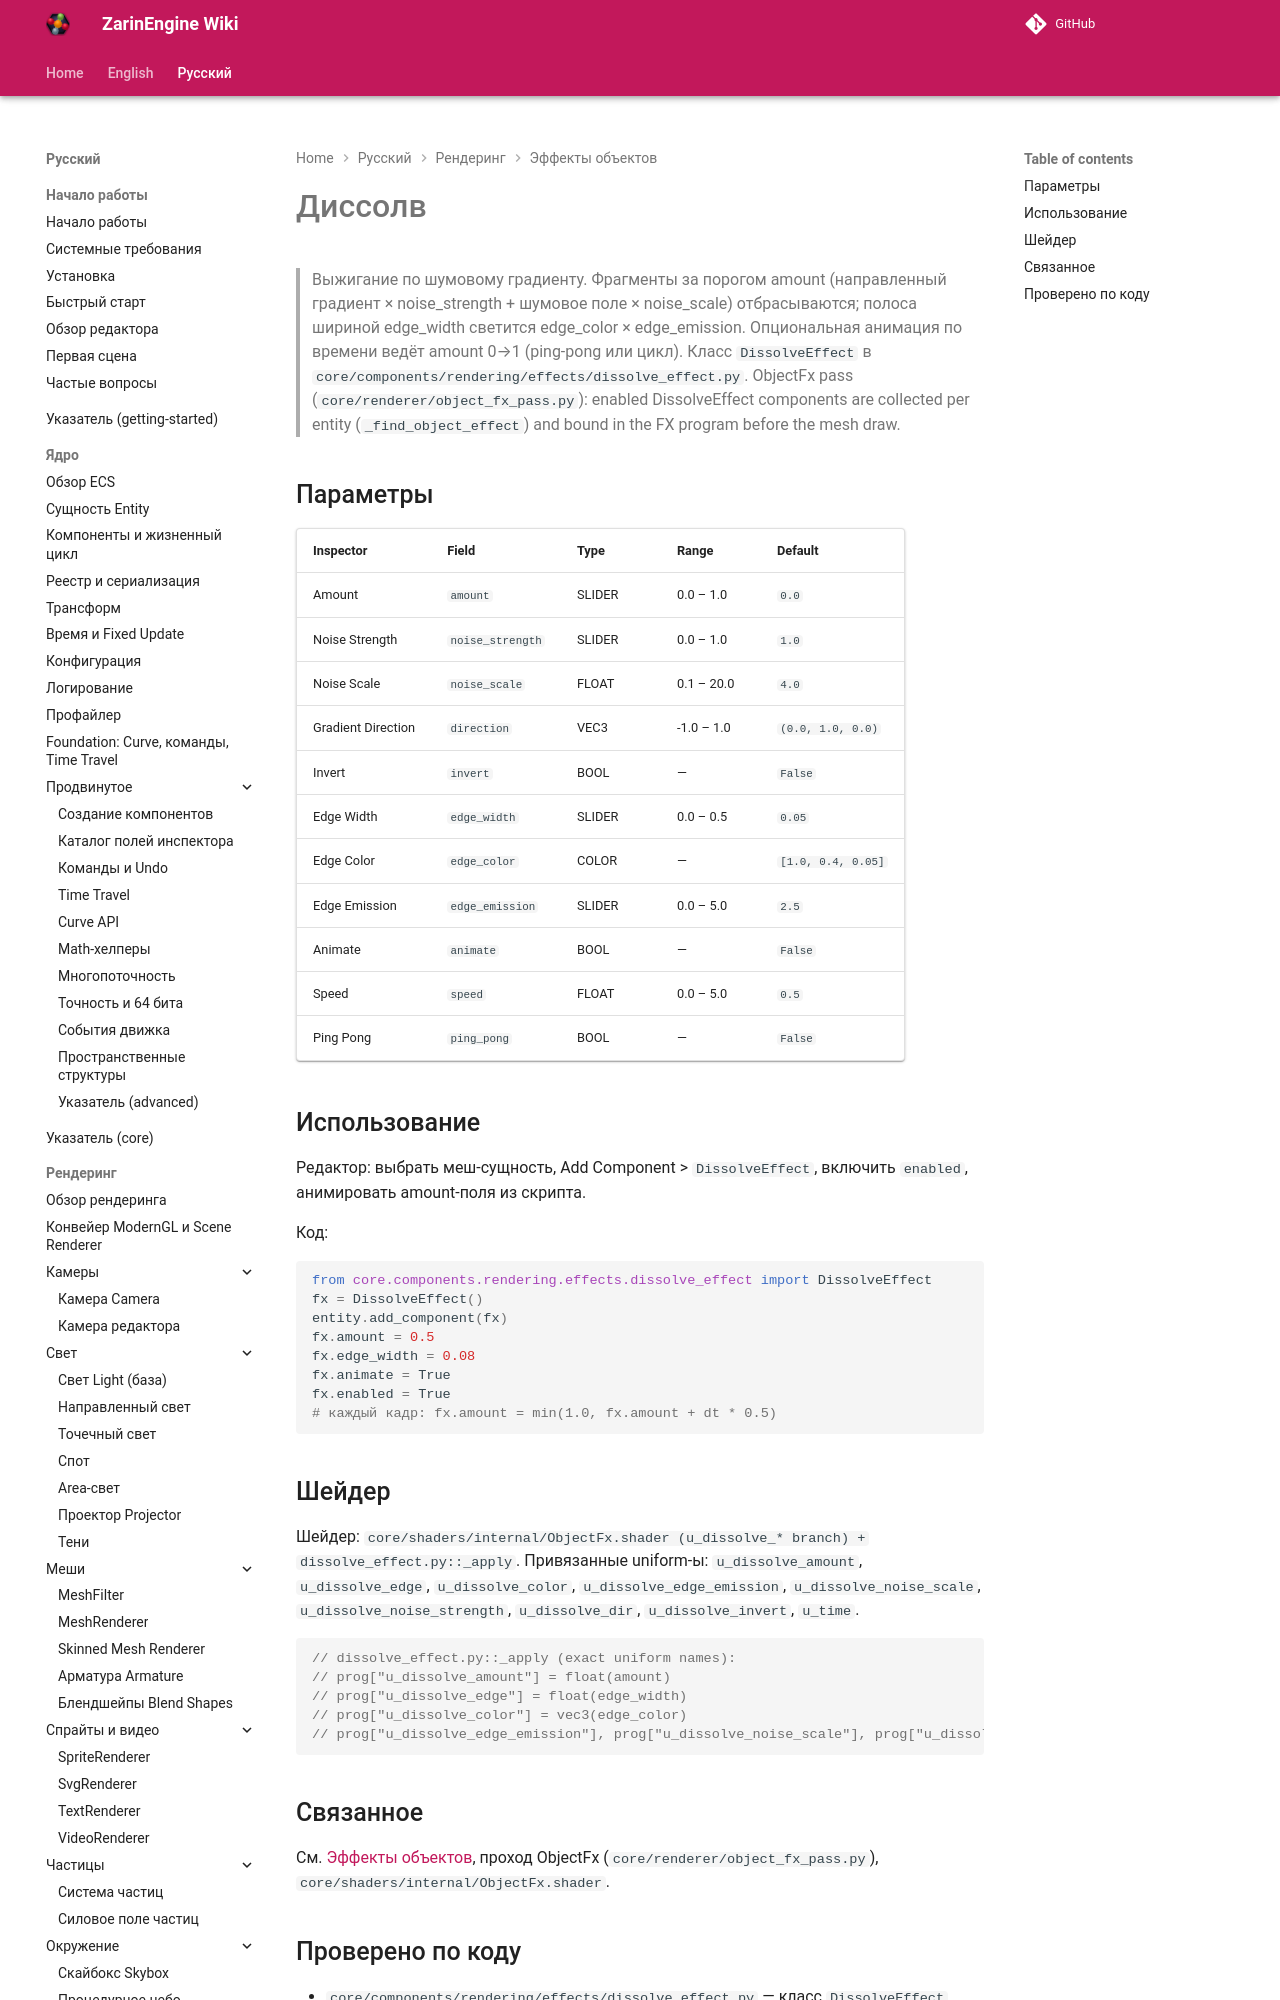

repository: EgorKonstrukt/ZarinEngineWiki · page: ru/rendering/effects/dissolve/index.html · generator: mkdocs

# Диссолв

> Выжигание по шумовому градиенту. Фрагменты за порогом amount (направленный градиент × noise_strength + шумовое поле × noise_scale) отбрасываются; полоса шириной edge_width светится edge_color × edge_emission. Опциональная анимация по времени ведёт amount 0→1 (ping-pong или цикл). Класс `DissolveEffect` в `core/components/rendering/effects/dissolve_effect.py`. ObjectFx pass (`core/renderer/object_fx_pass.py`): enabled DissolveEffect components are collected per entity (`_find_object_effect`) and bound in the FX program before the mesh draw.
